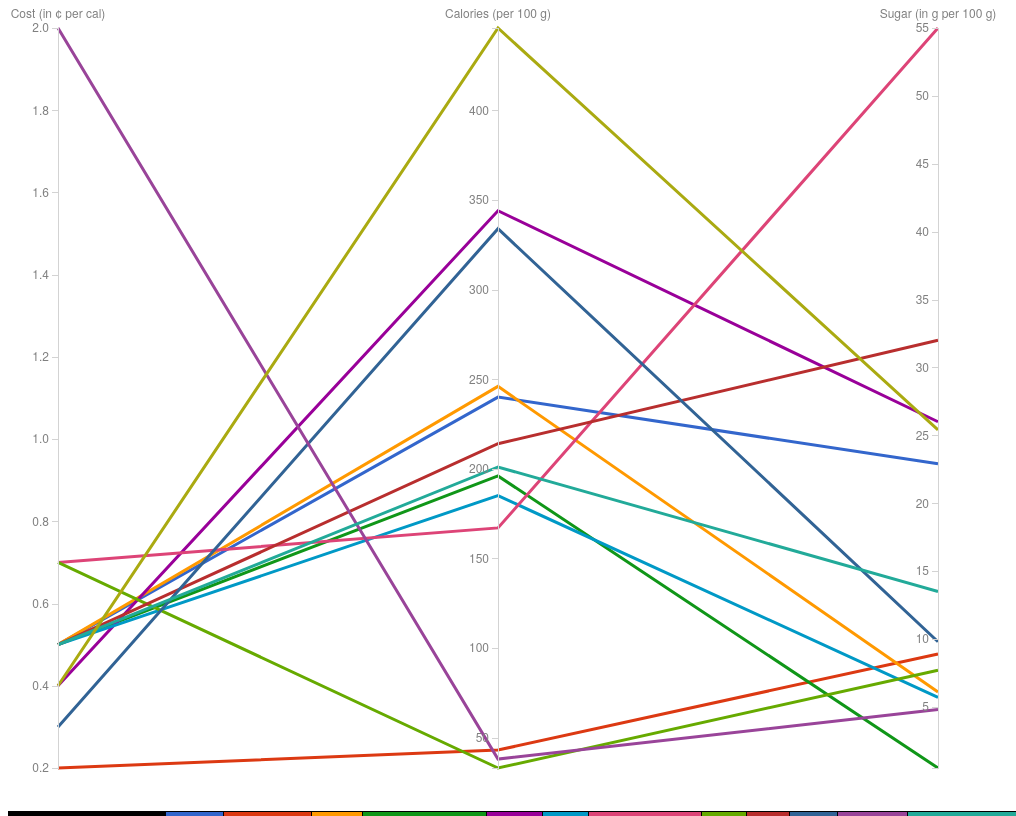
D3 v4 page, settled after 480 driven frames (8 s of simulated time); the page loaded 2 data file(s).


// ── parallelCoordinates.js
// define size plots
var margin = {top: 20, right: 20, bottom: 20, left: 50},
    widthPC = 1000,
    height = 800;

// parallel coordinates SVG container...
var svgPC = d3.select("#pc").append("svg")
    .attr("width", widthPC)
    .attr("height", height)
    .append("g");

// ... graph and scale
var y = {};
var xPC;
var gPC;

// data
var data = {};
var dimensions = {};

// read in data. <b>this is where the file is chosen</b>
d3.csv("infoVis.csv", function (csvData) {


    //------------------------------------------------- preparation --------------------------------------------------//

    data = csvData;

    // Parse dimensions (i.e., attributes) from input file and discard first dimension (label)
    dimensions = d3.keys(data[0]);
    dimensions.splice(0, 1);

    //-------------------------------------------- parallel coordinates ----------------------------------------------//


    var lineGenerator = d3.line(); // line used to draw the path for polylines
    var tooltip;                   // the tooltip-div, that is shown on mouseover
    var infoBox;
    var highlighted;               // the highlighted element on mouseover

    // x and y scaling for parallel coordinates
    xPC = d3.scalePoint()
        .domain(dimensions)
        .range([margin.left, widthPC - margin.left - margin.right]);

    dimensions.forEach(function (d) {
        y[d] = d3.scaleLinear()
        // extent returns min and max values which are used to scale the axes.
            .domain(d3.extent(data, function (attr) {
                return +attr[d];
            }))
            .range([height - margin.bottom - margin.top, margin.top]);
    });

    // returns a path (line conntecting all points) of a single data point (line in the data-array)
    function path(d) {
        return lineGenerator(dimensions.map(function (k) {
            // Set points and scale y according to axes
            return [xPC(k), y[k](d[k])];
        }));
    }

    // Init Menu
    initMenu(["Static", "Interactive"]);

    i = 0;
    function google_colors(d) {
        i += 1;
        var google_cols = ["#3366cc", "#dc3912", "#ff9900", "#109618", "#990099", "#0099c6", "#dd4477", "#66aa00", "#b82e2e", "#316395", "#994499", "#22aa99", "#aaaa11", "#6633cc", "#e67300", "#8b0707", "#651067", "#329262", "#5574a6", "#3b3eac"];
        return google_cols[d % google_cols.length];
    }

    oldColor = null;
    // render parallel coordinates polylines and store them back
    polylines = svgPC.append("g")
        .attr("class", "polyline") // see {@link stylesheet.css} for details
        .selectAll("path")
        .data(data)
        .enter().append("path")
        .attr("d", path)
        .style("stroke-width", "3")
        .style("stroke", function() {
            return google_colors(i)})
        // add tooltip action!
        .on("mouseover", function (d) {
            if(readMenu()==="Interactive"){

                highlighted = d; // store back highlighted element
                oldColor = d3.select(this).style("stroke"); // store back highlighted element's color
                a = highlighted.value;
                d3.select(this).style("stroke", "lightsteelblue"); // highlight line: color it and increase the stroke-width
                d3.select(this).style("stroke-width", "5");

                /*
                infoBox = d3.select("body").append("div") // set the div, see {@link stylesheet.css} for details
                    .attr("id", "infoBox")
                    .attr("class", "infoBox");
                infoBox.html("Cost: " + d["Cost (in ¢ per cal)"] + "\n"
                    + "Cal: " +  d["Calories (per 100 g)"] + "\n"
                    + "Sugar: " + d["Sugar (in g per 100 g)"]) // show the name on mouseover (accounts for all naming-schemes), add x and y offset
                    .style("right", 5 + "%")
                    .style("top", 10 + "%");
                */

                tooltip = d3.select("body").append("div") // set the div, see {@link stylesheet.css} for details
                    .attr("id", "tooltip")
                    .attr("class", "tooltip");
                tooltip.html(d["Name"]
                + ":\nCost: " + d["Cost (in ¢ per cal)"]
                + "¢\nCal: " +  d["Calories (per 100 g)"]
                + "cal\nSugar: " + d["Sugar (in g per 100 g)"] +"g") // show the name on mouseover (accounts for all naming-schemes), add x and y offset
                    .style("left", (d3.event.pageX) + "px")
                    .style("top", (d3.event.pageY - 10) + "px");
            }
        })
        .on("mouseout", function (d) {
            if(readMenu()==="Interactive") {
                highlighted = null;

                d3.select("#tooltip").remove();
                d3.select(this).style("stroke", oldColor); // undo highlighting (reset line color)
                d3.select(this).style("stroke-width", "1"); // highlight line

                oldColor = null;
            }
        });

    // parallel coordiantes axes container
    gPC = svgPC.selectAll(".dimension")
        .data(dimensions)
        .enter().append("g")
        .attr("class", "dimension")
        .attr("transform", function (d) {
            return "translate(" + xPC(d) + ")";
        });

    // define and plot parallel coordiantes axes
    gPC.append("g")
        .attr("class", "axis")
        // Call axis scale for each dimension
        .each(function (dim) {
            d3.select(this).call(d3.axisLeft().scale(y[dim]));
        })
        .append("text")
        .style("text-anchor", "middle")
        .attr("y", margin.top / 2)
        .text(String); // Get domain name from data



    i = 0;
    j = 0;
    function pos(d) {
        j += 1;
        var heights = [40, 80, 120, 160, 200, 240, 280, 320, 360, 400, 440, 480, 520];
        return (heights[d % heights.length]) + "px";
    }

    function render() {

        if(readMenu() === ("Interactive")){
            // remove descriptions
            d3.select("#names_div").style("opacity", "0");
            d3.select("#table_div").style("opacity", "0");

            polylines.style("stroke", "black").style("stroke-width", "1");

        } else if(readMenu() === ("Static")){
            // add descriptions
            d3.select("#names_div").style("opacity", "1");
            d3.select("#table_div").style("opacity", "1");

            i = 0;
            polylines.style("stroke-width", "3")
                .style("stroke", function() {
                return google_colors(i)});

        }

    }

    //------------------------------------------------------ menu ----------------------------------------------------//

    // init menu
    function initMenu(entries){
        entries.forEach(function(d) {
            $( "select#Mode").append("<option>"+d+"</option>");
        });

        $( "#Mode" ).change(function () {
                render();
            });
    }

    // read current scatterplot parameters
    function readMenu(){
        return $( "#Mode").val();
    }
});

d3.csv("infoVisT.csv", function (csvData) {
//-------------------------------------------------- table -------------------------------------------------------//
    // credit for this code to: http://bl.ocks.org/jfreels/6814721
    data = csvData;

    i = 0;
    function google_colors(d) {
        i += 1;
        var google_cols = ["#000000", "#3366cc", "#dc3912", "#ff9900", "#109618", "#990099", "#0099c6", "#dd4477", "#66aa00", "#b82e2e", "#316395", "#994499", "#22aa99", "#aaaa11", "#6633cc", "#e67300", "#8b0707", "#651067", "#329262", "#5574a6", "#3b3eac"];
        return google_cols[d % google_cols.length];
    }

    function tabulate(data, columns) {

        i = 0;

        var table = d3.select("#table_div").append("table"),
            thead = table.append("thead"),
            tbody = table.append("tbody");

        // append the header row
        thead.append("tr")
            .selectAll("th")
            .data(columns)
            .enter()
            .append("th")
            .style("background-color", function() {
                return google_colors(i)})
            .text(function (column) {
                return column;
            });
        // create a row for each object in the data
        var rows = tbody.selectAll("tr")
            .data(data)
            .enter()
            .append("tr");
        // create a cell in each row for each column
        var cells = rows.selectAll("td")
            .data(function (row) {
                return columns.map(function (column) {
                    return {column: column, value: row[column]};
                });
            })
            .enter()
            .append("td")
            .html(function (d) {
                return d.value;
            });

        return table;
    }

    var columns = ["Name","Baking","Beverages","Bread","Canned Goods","Cereal","Dairy","Frozen Foods","Juice","Meat","Pasta","Produce","Refrigerated items","Snacks"];
    table = tabulate (data,columns);

});


### data: infoVis.csv
Name, Cost (in ¢ per cal), Calories (per 100 g), Sugar (in g per 100 g)
Baking, 0.5, 240, 22.9
Beverages, 0.2, 43, 8.9
Bread, 0.5, 246, 6.1
Canned Goods, 0.5, 196, 0.5
Cereal, 0.4, 344, 26
Dairy, 0.5, 185, 5.7
Frozen Foods, 0.7, 167, 55
Juice, 0.7, 33, 7.7
Meat, 0.5, 214, 32
Pasta, 0.3, 334, 9.8
Produce, 2, 38, 4.8
Refrigerated items, 0.5, 201, 13.5
Snacks, 0.4, 446, 25.4

### data: infoVisT.csv
Name, Baking, Beverages, Bread, Canned Goods, Cereal, Dairy, Frozen Foods, Juice, Meat, Pasta, Produce, Refrigerated items, Snacks
Cost (¢/cal), 0.5, 0.2, 0.5, 0.5, 0.4, 0.5, 0.7, 0.7, 0.5, 0.3, 2, 0.5, 0.4
Calories (per 100g), 240, 43, 246, 196, 344, 185, 167, 33, 214, 334, 38, 201, 446
Sugar (g/100g), 22.9, 8.9, 6.1, 0.5, 26, 5.7, 55, 7.7, 32, 9.8, 4.8, 13.5, 25.4